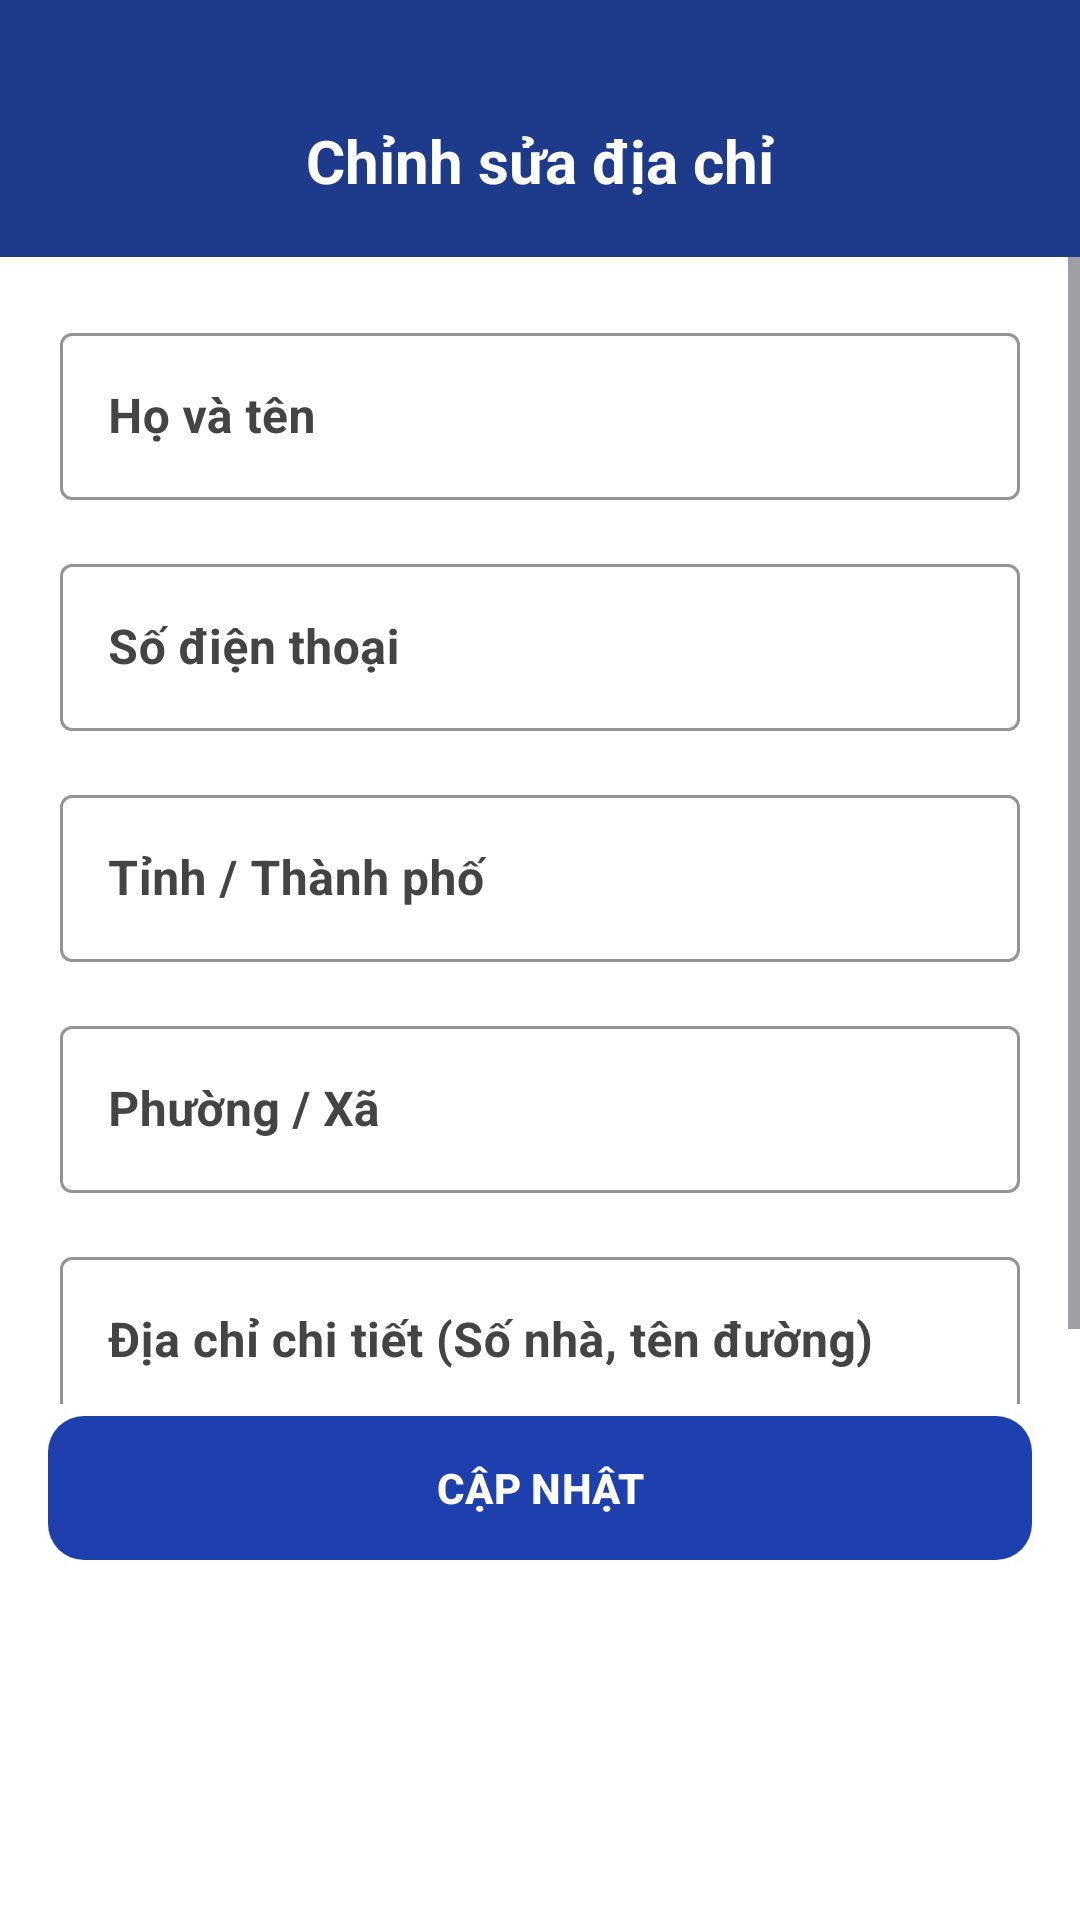

The Android layout XML behind this screen, and the referenced resources:
<!-- AndroidManifest.xml: application theme Theme.HITCApp -->
<!-- res/layout/activity_update_address.xml -->
<?xml version="1.0" encoding="utf-8"?>
<androidx.constraintlayout.widget.ConstraintLayout xmlns:android="http://schemas.android.com/apk/res/android"
    xmlns:app="http://schemas.android.com/apk/res-auto"
    xmlns:tools="http://schemas.android.com/tools"
    android:id="@+id/main"
    android:layout_width="match_parent"
    android:layout_height="match_parent"
    android:background="#FFFFFF"
    android:clickable="true"
    android:focusable="true"
    android:focusableInTouchMode="true"
    tools:context=".Update_AddressActivity">

    
    <androidx.constraintlayout.widget.ConstraintLayout
        android:id="@+id/topBar"
        android:layout_width="match_parent"
        android:layout_height="wrap_content"
        android:paddingTop="40dp"
        android:paddingHorizontal="20dp"
        android:paddingBottom="16dp"
        android:background="#1E3A8A"
        app:layout_constraintTop_toTopOf="parent">

        <ImageView
            android:id="@+id/btnBack"
            android:layout_width="32dp"
            android:layout_height="32dp"
            android:src="@drawable/back"
            app:tint="#FFFFFF"
            app:layout_constraintStart_toStartOf="parent"
            app:layout_constraintTop_toTopOf="@id/tvHeaderTitle"
            app:layout_constraintBottom_toBottomOf="@id/tvHeaderTitle"/>

        <TextView
            android:id="@+id/tvHeaderTitle"
            android:layout_width="wrap_content"
            android:layout_height="wrap_content"
            android:text="Chỉnh sửa địa chỉ"
            android:textColor="#FFFFFF"
            android:textSize="20sp"
            android:textStyle="bold"
            app:layout_constraintTop_toTopOf="parent"
            app:layout_constraintStart_toStartOf="parent"
            app:layout_constraintEnd_toEndOf="parent"/>

    </androidx.constraintlayout.widget.ConstraintLayout>

    
    <ScrollView
        android:layout_width="match_parent"
        android:layout_height="0dp"
        android:fillViewport="true"
        android:isScrollContainer="true"
        app:layout_constraintTop_toBottomOf="@id/topBar"
        app:layout_constraintBottom_toTopOf="@id/btnUpdate">

        <LinearLayout
            android:layout_width="match_parent"
            android:layout_height="wrap_content"
            android:orientation="vertical"
            android:padding="20dp">

            
            <com.google.android.material.textfield.TextInputLayout
                style="@style/Widget.MaterialComponents.TextInputLayout.OutlinedBox"
                android:layout_width="match_parent"
                android:layout_height="wrap_content"
                android:hint="Họ và tên"
                android:textColorHint="#444444"
                app:boxStrokeColor="#1E3A8A"
                app:hintTextColor="#1E3A8A">
                <com.google.android.material.textfield.TextInputEditText
                    android:id="@+id/edtName"
                    android:layout_width="match_parent"
                    android:layout_height="wrap_content"
                    android:inputType="textPersonName"
                    android:textColor="#000000"
                    android:textStyle="bold"
                    android:singleLine="true"
                    android:imeOptions="actionNext" />
            </com.google.android.material.textfield.TextInputLayout>

            
            <com.google.android.material.textfield.TextInputLayout
                style="@style/Widget.MaterialComponents.TextInputLayout.OutlinedBox"
                android:layout_width="match_parent"
                android:layout_height="wrap_content"
                android:layout_marginTop="16dp"
                android:hint="Số điện thoại"
                android:textColorHint="#444444"
                app:boxStrokeColor="#1E3A8A"
                app:hintTextColor="#1E3A8A">
                <com.google.android.material.textfield.TextInputEditText
                    android:id="@+id/edtPhone"
                    android:layout_width="match_parent"
                    android:layout_height="wrap_content"
                    android:inputType="phone"
                    android:textColor="#000000"
                    android:textStyle="bold"
                    android:singleLine="true"
                    android:imeOptions="actionNext" />
            </com.google.android.material.textfield.TextInputLayout>

            
            <com.google.android.material.textfield.TextInputLayout
                style="@style/Widget.MaterialComponents.TextInputLayout.OutlinedBox"
                android:layout_width="match_parent"
                android:layout_height="wrap_content"
                android:layout_marginTop="16dp"
                android:hint="Tỉnh / Thành phố"
                android:textColorHint="#444444"
                app:boxStrokeColor="#1E3A8A"
                app:hintTextColor="#1E3A8A">
                <com.google.android.material.textfield.TextInputEditText
                    android:id="@+id/edtCity"
                    android:layout_width="match_parent"
                    android:layout_height="wrap_content"
                    android:inputType="text"
                    android:textColor="#000000"
                    android:textStyle="bold"
                    android:singleLine="true"
                    android:imeOptions="actionNext" />
            </com.google.android.material.textfield.TextInputLayout>

            
            <com.google.android.material.textfield.TextInputLayout
                style="@style/Widget.MaterialComponents.TextInputLayout.OutlinedBox"
                android:layout_width="match_parent"
                android:layout_height="wrap_content"
                android:layout_marginTop="16dp"
                android:hint="Phường / Xã"
                android:textColorHint="#444444"
                app:boxStrokeColor="#1E3A8A"
                app:hintTextColor="#1E3A8A">
                <com.google.android.material.textfield.TextInputEditText
                    android:id="@+id/edtWard"
                    android:layout_width="match_parent"
                    android:layout_height="wrap_content"
                    android:inputType="text"
                    android:textColor="#000000"
                    android:textStyle="bold"
                    android:singleLine="true"
                    android:imeOptions="actionNext" />
            </com.google.android.material.textfield.TextInputLayout>

            
            <com.google.android.material.textfield.TextInputLayout
                style="@style/Widget.MaterialComponents.TextInputLayout.OutlinedBox"
                android:layout_width="match_parent"
                android:layout_height="wrap_content"
                android:layout_marginTop="16dp"
                android:hint="Địa chỉ chi tiết (Số nhà, tên đường)"
                android:textColorHint="#444444"
                app:boxStrokeColor="#1E3A8A"
                app:hintTextColor="#1E3A8A">
                <com.google.android.material.textfield.TextInputEditText
                    android:id="@+id/edtDetail"
                    android:layout_width="match_parent"
                    android:layout_height="wrap_content"
                    android:inputType="text"
                    android:textColor="#000000"
                    android:textStyle="bold"
                    android:singleLine="true"
                    android:imeOptions="actionDone" />
            </com.google.android.material.textfield.TextInputLayout>

        </LinearLayout>
    </ScrollView>

    <com.google.android.material.button.MaterialButton
        android:id="@+id/btnUpdate"
        android:layout_width="match_parent"
        android:layout_height="56dp"
        android:layout_marginStart="16dp"
        android:layout_marginEnd="16dp"
        android:layout_marginBottom="116dp"
        android:text="CẬP NHẬT"
        android:textStyle="bold"
        android:textColor="#FFFFFF"
        app:cornerRadius="12dp"
        app:backgroundTint="#1E40AF"
        app:layout_constraintStart_toStartOf="parent"
        app:layout_constraintEnd_toEndOf="parent"
        app:layout_constraintBottom_toBottomOf="parent" />

</androidx.constraintlayout.widget.ConstraintLayout>
<!-- resources referenced by this layout -->
<resources>
  <style name="Theme.HITCApp" parent="Base.Theme.HITCApp" />
  <style name="Base.Theme.HITCApp" parent="Theme.Material3.DayNight.NoActionBar">
          <item name="colorPrimary">#1E40AF</item>
          
          <item name="colorOnSurfaceVariant">#64748B</item>
          <item name="colorOnSecondaryContainer">#FFFFFF</item>
      </style>
</resources>
